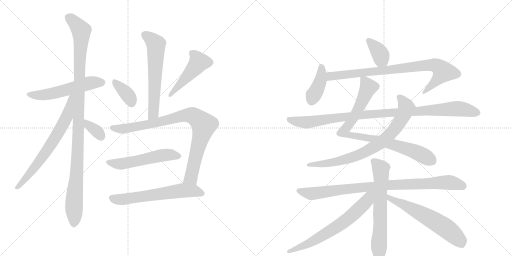
t = 0.00 s
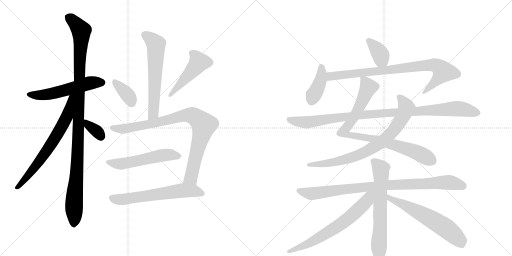
t = 3.18 s
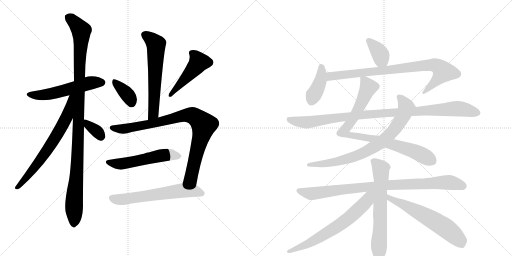
t = 6.36 s
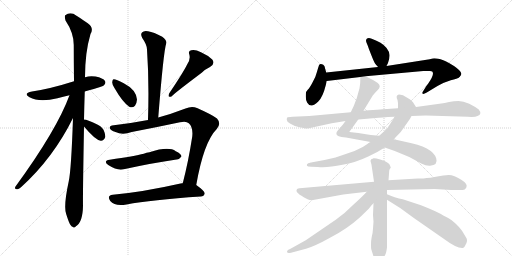
t = 9.53 s
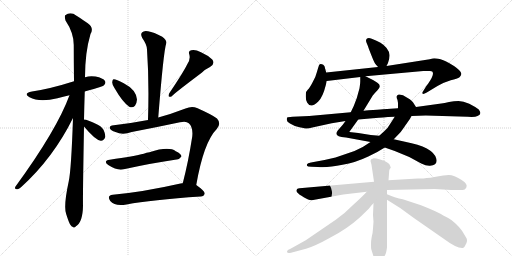
t = 12.71 s
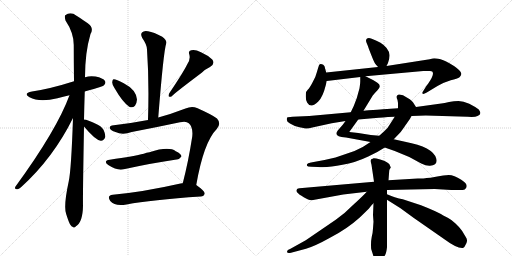
t = 15.89 s

The animated SVG that drew these frames (rendered in a browser with its animation timeline set to each time). Animation: 20 CSS @keyframes rules; one cycle of 15.89 s.

<svg version="1.1" viewBox="0 0 2048 1024" xmlns="http://www.w3.org/2000/svg">
  <g stroke="lightgray" stroke-dasharray="1,1" stroke-width="1" transform="scale(4, 4)">
    <line x1="0" y1="0" x2="256" y2="256"></line>
    <line x1="256" y1="0" x2="0" y2="256"></line>
    <line x1="128" y1="0" x2="128" y2="256"></line>
    <line x1="0" y1="128" x2="256" y2="128"></line>
    <line x1="256" y1="0" x2="512" y2="256"></line>
    <line x1="512" y1="0" x2="256" y2="256"></line>
    <line x1="384" y1="0" x2="384" y2="256"></line>
    <line x1="256" y1="128" x2="512" y2="128"></line>
  </g>
<g transform="scale(1, -1) translate(0, -850)">
   <style type="text/css">
    @keyframes keyframes0 {
      from {
       stroke: black;
       stroke-dashoffset: 552;
       stroke-width: 128;
       }
       64% {
       animation-timing-function: step-end;
       stroke: black;
       stroke-dashoffset: 0;
       stroke-width: 128;
       }
       to {
       stroke: black;
       stroke-width: 1024;
       }
       }
       #make-me-a-hanzi-animation-0 {
         animation: keyframes0 0.699219s both;
         animation-delay: 0.000000s;
         animation-timing-function: linear;
       }
    @keyframes keyframes1 {
      from {
       stroke: black;
       stroke-dashoffset: 1102;
       stroke-width: 128;
       }
       78% {
       animation-timing-function: step-end;
       stroke: black;
       stroke-dashoffset: 0;
       stroke-width: 128;
       }
       to {
       stroke: black;
       stroke-width: 1024;
       }
       }
       #make-me-a-hanzi-animation-1 {
         animation: keyframes1 1.146810s both;
         animation-delay: 0.699219s;
         animation-timing-function: linear;
       }
    @keyframes keyframes2 {
      from {
       stroke: black;
       stroke-dashoffset: 690;
       stroke-width: 128;
       }
       69% {
       animation-timing-function: step-end;
       stroke: black;
       stroke-dashoffset: 0;
       stroke-width: 128;
       }
       to {
       stroke: black;
       stroke-width: 1024;
       }
       }
       #make-me-a-hanzi-animation-2 {
         animation: keyframes2 0.811523s both;
         animation-delay: 1.846029s;
         animation-timing-function: linear;
       }
    @keyframes keyframes3 {
      from {
       stroke: black;
       stroke-dashoffset: 347;
       stroke-width: 128;
       }
       53% {
       animation-timing-function: step-end;
       stroke: black;
       stroke-dashoffset: 0;
       stroke-width: 128;
       }
       to {
       stroke: black;
       stroke-width: 1024;
       }
       }
       #make-me-a-hanzi-animation-3 {
         animation: keyframes3 0.532389s both;
         animation-delay: 2.657552s;
         animation-timing-function: linear;
       }
    @keyframes keyframes4 {
      from {
       stroke: black;
       stroke-dashoffset: 616;
       stroke-width: 128;
       }
       67% {
       animation-timing-function: step-end;
       stroke: black;
       stroke-dashoffset: 0;
       stroke-width: 128;
       }
       to {
       stroke: black;
       stroke-width: 1024;
       }
       }
       #make-me-a-hanzi-animation-4 {
         animation: keyframes4 0.751302s both;
         animation-delay: 3.189941s;
         animation-timing-function: linear;
       }
    @keyframes keyframes5 {
      from {
       stroke: black;
       stroke-dashoffset: 367;
       stroke-width: 128;
       }
       54% {
       animation-timing-function: step-end;
       stroke: black;
       stroke-dashoffset: 0;
       stroke-width: 128;
       }
       to {
       stroke: black;
       stroke-width: 1024;
       }
       }
       #make-me-a-hanzi-animation-5 {
         animation: keyframes5 0.548665s both;
         animation-delay: 3.941243s;
         animation-timing-function: linear;
       }
    @keyframes keyframes6 {
      from {
       stroke: black;
       stroke-dashoffset: 474;
       stroke-width: 128;
       }
       61% {
       animation-timing-function: step-end;
       stroke: black;
       stroke-dashoffset: 0;
       stroke-width: 128;
       }
       to {
       stroke: black;
       stroke-width: 1024;
       }
       }
       #make-me-a-hanzi-animation-6 {
         animation: keyframes6 0.635742s both;
         animation-delay: 4.489909s;
         animation-timing-function: linear;
       }
    @keyframes keyframes7 {
      from {
       stroke: black;
       stroke-dashoffset: 888;
       stroke-width: 128;
       }
       74% {
       animation-timing-function: step-end;
       stroke: black;
       stroke-dashoffset: 0;
       stroke-width: 128;
       }
       to {
       stroke: black;
       stroke-width: 1024;
       }
       }
       #make-me-a-hanzi-animation-7 {
         animation: keyframes7 0.972656s both;
         animation-delay: 5.125651s;
         animation-timing-function: linear;
       }
    @keyframes keyframes8 {
      from {
       stroke: black;
       stroke-dashoffset: 542;
       stroke-width: 128;
       }
       64% {
       animation-timing-function: step-end;
       stroke: black;
       stroke-dashoffset: 0;
       stroke-width: 128;
       }
       to {
       stroke: black;
       stroke-width: 1024;
       }
       }
       #make-me-a-hanzi-animation-8 {
         animation: keyframes8 0.691081s both;
         animation-delay: 6.098307s;
         animation-timing-function: linear;
       }
    @keyframes keyframes9 {
      from {
       stroke: black;
       stroke-dashoffset: 623;
       stroke-width: 128;
       }
       67% {
       animation-timing-function: step-end;
       stroke: black;
       stroke-dashoffset: 0;
       stroke-width: 128;
       }
       to {
       stroke: black;
       stroke-width: 1024;
       }
       }
       #make-me-a-hanzi-animation-9 {
         animation: keyframes9 0.756999s both;
         animation-delay: 6.789388s;
         animation-timing-function: linear;
       }
    @keyframes keyframes10 {
      from {
       stroke: black;
       stroke-dashoffset: 369;
       stroke-width: 128;
       }
       55% {
       animation-timing-function: step-end;
       stroke: black;
       stroke-dashoffset: 0;
       stroke-width: 128;
       }
       to {
       stroke: black;
       stroke-width: 1024;
       }
       }
       #make-me-a-hanzi-animation-10 {
         animation: keyframes10 0.550293s both;
         animation-delay: 7.546387s;
         animation-timing-function: linear;
       }
    @keyframes keyframes11 {
      from {
       stroke: black;
       stroke-dashoffset: 401;
       stroke-width: 128;
       }
       57% {
       animation-timing-function: step-end;
       stroke: black;
       stroke-dashoffset: 0;
       stroke-width: 128;
       }
       to {
       stroke: black;
       stroke-width: 1024;
       }
       }
       #make-me-a-hanzi-animation-11 {
         animation: keyframes11 0.576335s both;
         animation-delay: 8.096680s;
         animation-timing-function: linear;
       }
    @keyframes keyframes12 {
      from {
       stroke: black;
       stroke-dashoffset: 849;
       stroke-width: 128;
       }
       73% {
       animation-timing-function: step-end;
       stroke: black;
       stroke-dashoffset: 0;
       stroke-width: 128;
       }
       to {
       stroke: black;
       stroke-width: 1024;
       }
       }
       #make-me-a-hanzi-animation-12 {
         animation: keyframes12 0.940918s both;
         animation-delay: 8.673014s;
         animation-timing-function: linear;
       }
    @keyframes keyframes13 {
      from {
       stroke: black;
       stroke-dashoffset: 879;
       stroke-width: 128;
       }
       74% {
       animation-timing-function: step-end;
       stroke: black;
       stroke-dashoffset: 0;
       stroke-width: 128;
       }
       to {
       stroke: black;
       stroke-width: 1024;
       }
       }
       #make-me-a-hanzi-animation-13 {
         animation: keyframes13 0.965332s both;
         animation-delay: 9.613932s;
         animation-timing-function: linear;
       }
    @keyframes keyframes14 {
      from {
       stroke: black;
       stroke-dashoffset: 790;
       stroke-width: 128;
       }
       72% {
       animation-timing-function: step-end;
       stroke: black;
       stroke-dashoffset: 0;
       stroke-width: 128;
       }
       to {
       stroke: black;
       stroke-width: 1024;
       }
       }
       #make-me-a-hanzi-animation-14 {
         animation: keyframes14 0.892904s both;
         animation-delay: 10.579264s;
         animation-timing-function: linear;
       }
    @keyframes keyframes15 {
      from {
       stroke: black;
       stroke-dashoffset: 1016;
       stroke-width: 128;
       }
       77% {
       animation-timing-function: step-end;
       stroke: black;
       stroke-dashoffset: 0;
       stroke-width: 128;
       }
       to {
       stroke: black;
       stroke-width: 1024;
       }
       }
       #make-me-a-hanzi-animation-15 {
         animation: keyframes15 1.076823s both;
         animation-delay: 11.472168s;
         animation-timing-function: linear;
       }
    @keyframes keyframes16 {
      from {
       stroke: black;
       stroke-dashoffset: 917;
       stroke-width: 128;
       }
       75% {
       animation-timing-function: step-end;
       stroke: black;
       stroke-dashoffset: 0;
       stroke-width: 128;
       }
       to {
       stroke: black;
       stroke-width: 1024;
       }
       }
       #make-me-a-hanzi-animation-16 {
         animation: keyframes16 0.996257s both;
         animation-delay: 12.548991s;
         animation-timing-function: linear;
       }
    @keyframes keyframes17 {
      from {
       stroke: black;
       stroke-dashoffset: 665;
       stroke-width: 128;
       }
       68% {
       animation-timing-function: step-end;
       stroke: black;
       stroke-dashoffset: 0;
       stroke-width: 128;
       }
       to {
       stroke: black;
       stroke-width: 1024;
       }
       }
       #make-me-a-hanzi-animation-17 {
         animation: keyframes17 0.791178s both;
         animation-delay: 13.545247s;
         animation-timing-function: linear;
       }
    @keyframes keyframes18 {
      from {
       stroke: black;
       stroke-dashoffset: 672;
       stroke-width: 128;
       }
       69% {
       animation-timing-function: step-end;
       stroke: black;
       stroke-dashoffset: 0;
       stroke-width: 128;
       }
       to {
       stroke: black;
       stroke-width: 1024;
       }
       }
       #make-me-a-hanzi-animation-18 {
         animation: keyframes18 0.796875s both;
         animation-delay: 14.336426s;
         animation-timing-function: linear;
       }
    @keyframes keyframes19 {
      from {
       stroke: black;
       stroke-dashoffset: 618;
       stroke-width: 128;
       }
       67% {
       animation-timing-function: step-end;
       stroke: black;
       stroke-dashoffset: 0;
       stroke-width: 128;
       }
       to {
       stroke: black;
       stroke-width: 1024;
       }
       }
       #make-me-a-hanzi-animation-19 {
         animation: keyframes19 0.752930s both;
         animation-delay: 15.133301s;
         animation-timing-function: linear;
       }
</style>
<path d="M 339 484 Q 355 490 375 494 Q 411 504 416 509 Q 425 518 420 526 Q 413 538 382 544 Q 360 548 340 541 L 296 525 Q 202 495 128 484 Q 91 477 118 461 Q 157 440 230 457 Q 252 463 278 469 L 339 484 Z" fill="lightgray"></path> 
<path d="M 336 372 Q 337 424 339 484 L 340 541 Q 340 640 362 714 Q 377 739 351 757 Q 335 769 306 787 Q 282 805 261 789 Q 257 785 262 768 Q 295 719 295 670 Q 295 603 296 525 L 292 378 Q 285 171 275 125 Q 253 23 265 -7 Q 269 -20 275 -36 Q 282 -54 290 -57 Q 296 -64 304 -55 Q 331 -39 332 27 Q 331 67 336 344 L 336 372 Z" fill="lightgray"></path> 
<path d="M 278 469 Q 227 330 62 104 Q 56 94 68 93 Q 74 92 84 101 Q 213 218 292 378 C 352 497 289 497 278 469 Z" fill="lightgray"></path> 
<path d="M 336 344 Q 381 290 403 287 Q 415 286 421 302 Q 422 314 414 331 Q 404 347 383 355 Q 350 371 336 372 C 310 375 317 367 336 344 Z" fill="lightgray"></path> 
<path d="M 633 380 Q 654 644 665 677 Q 669 687 649 703 Q 615 722 592 725 Q 576 729 568 720 Q 561 713 569 698 Q 588 671 588 652 Q 597 522 592 370 C 591 340 631 350 633 380 Z" fill="lightgray"></path> 
<path d="M 459 496 Q 490 442 517 423 Q 530 417 540 427 Q 547 437 548 452 Q 545 491 495 517 Q 461 535 454 533 Q 450 533 449 522 Q 448 512 459 496 Z" fill="lightgray"></path> 
<path d="M 749 593 Q 733 560 677 477 Q 668 458 686 464 Q 686 468 808 560 Q 821 573 840 582 Q 862 595 849 612 Q 833 628 804 641 Q 779 654 765 649 Q 752 646 757 633 Q 763 614 749 593 Z" fill="lightgray"></path> 
<path d="M 785 110 Q 815 282 867 334 Q 886 356 868 376 Q 849 391 788 418 Q 767 427 742 416 Q 685 394 633 380 L 592 370 Q 525 357 455 349 Q 437 348 439 337 Q 442 328 462 322 Q 490 309 527 322 Q 626 341 720 361 Q 745 367 755 357 Q 773 341 769 304 Q 753 201 731 117 C 724 88 780 80 785 110 Z" fill="lightgray"></path> 
<path d="M 439 211 Q 411 207 433 190 Q 470 166 495 173 Q 609 198 706 212 Q 716 211 726 224 Q 726 234 703 245 Q 675 266 598 241 Q 586 240 575 235 Q 539 226 439 211 Z" fill="lightgray"></path> 
<path d="M 731 117 Q 727 118 722 116 Q 572 82 451 71 Q 426 68 441 46 Q 459 24 506 32 Q 605 51 803 64 Q 816 65 819 76 Q 819 86 785 110 L 731 117 Z" fill="lightgray"></path> 
<path d="M 1546 586 L 1552 598 Q 1559 617 1558 630 Q 1556 658 1522 679 Q 1507 688 1487 695 Q 1468 702 1464 690 Q 1464 683 1467 677 Q 1470 671 1476 653 L 1489 620 Q 1499 595 1505 590 Q 1511 584 1512 582 C 1530 558 1533 559 1546 586 Z" fill="lightgray"></path> 
<path d="M 1305 560 L 1300 577 Q 1299 590 1288 593 Q 1282 595 1279 593 Q 1276 591 1273 580 L 1267 560 Q 1263 542 1250 520 Q 1238 497 1231 491 Q 1225 484 1224 481 Q 1223 477 1223 463 Q 1223 448 1229 439 Q 1244 414 1273 444 Q 1291 461 1303 509 L 1307 526 L 1305 560 Z" fill="lightgray"></path> 
<path d="M 1462 545 L 1693 566 Q 1710 567 1720 566 Q 1747 566 1713 516 Q 1704 505 1701 499 L 1693 486 Q 1688 480 1690 476 Q 1692 471 1707 480 L 1750 506 Q 1776 521 1803 529 Q 1830 536 1838 541 Q 1844 547 1845 553 Q 1847 559 1836 570 Q 1825 581 1816 586 L 1796 598 Q 1786 604 1762 613 Q 1743 617 1737 617 Q 1732 617 1719 613 L 1546 586 L 1512 582 L 1305 560 C 1275 557 1277 522 1307 526 L 1441 542 L 1462 545 Z" fill="lightgray"></path> 
<path d="M 1454 407 L 1491 468 Q 1500 479 1509 488 Q 1528 505 1511 518 Q 1502 525 1492 530 L 1462 545 C 1441 555 1441 555 1441 542 L 1441 524 Q 1441 515 1438 497 Q 1428 455 1415 426 L 1403 401 L 1382 366 L 1371 351 L 1351 328 Q 1338 312 1355 305 Q 1363 301 1384 300 L 1482 282 L 1539 260 L 1579 246 L 1637 222 L 1685 196 Q 1705 186 1720 187 Q 1753 190 1745 216 Q 1732 262 1620 283 L 1575 293 L 1517 307 L 1483 310 L 1433 318 L 1397 322 L 1433 372 L 1454 407 Z" fill="lightgray"></path> 
<path d="M 1482 282 L 1451 262 Q 1423 246 1383 234 L 1342 220 L 1298 210 L 1244 200 Q 1230 197 1228 193 Q 1227 189 1228 187 Q 1229 184 1245 183 L 1271 182 Q 1310 178 1370 191 Q 1421 199 1473 224 L 1509 242 L 1539 260 L 1575 293 L 1599 318 Q 1605 324 1624 352 Q 1644 380 1646 386 C 1661 412 1666 419 1664 422 L 1655 436 Q 1655 439 1639 453 Q 1622 464 1612 469 Q 1597 473 1595 472 Q 1581 469 1590 450 Q 1593 436 1592 431 L 1592 417 L 1579 383 L 1559 352 Q 1553 340 1539 327 L 1517 307 L 1482 282 Z" fill="lightgray"></path> 
<path d="M 1403 401 L 1237 386 L 1170 383 Q 1151 382 1149 380 Q 1147 378 1147 371 Q 1147 363 1160 356 Q 1175 346 1198 341 Q 1221 336 1226 336 Q 1232 335 1249 340 L 1327 357 L 1382 366 L 1433 372 L 1515 379 Q 1517 380 1579 383 L 1646 386 L 1703 388 L 1871 383 Q 1901 381 1910 386 Q 1930 393 1915 412 Q 1901 423 1877 435 Q 1853 446 1834 446 Q 1816 446 1796 442 Q 1777 437 1765 436 L 1664 422 L 1592 417 L 1548 414 Q 1541 414 1454 407 L 1403 401 Z" fill="lightgray"></path> 
<path d="M 1496 123 L 1198 97 Q 1192 96 1190 95 Q 1188 94 1186 89 Q 1185 84 1190 79 Q 1195 73 1215 61 Q 1236 48 1247 49 L 1373 72 L 1467 83 L 1548 90 L 1739 94 L 1805 90 L 1851 90 Q 1860 90 1865 99 Q 1873 114 1845 131 Q 1816 150 1795 150 Q 1774 150 1749 144 L 1722 139 Q 1714 139 1706 138 Q 1698 136 1671 136 L 1554 129 L 1496 123 Z" fill="lightgray"></path> 
<path d="M 1494 217 Q 1492 215 1485 213 Q 1482 208 1482 206 L 1486 191 L 1496 123 L 1494 37 L 1492 -10 L 1494 -37 L 1492 -64 Q 1491 -83 1487 -97 Q 1484 -112 1484 -128 Q 1484 -144 1485 -147 L 1492 -169 Q 1495 -180 1504 -189 Q 1512 -200 1516 -201 Q 1520 -202 1528 -192 Q 1529 -188 1532 -184 L 1540 -171 Q 1545 -164 1548 -139 L 1548 51 L 1548 73 L 1548 90 L 1554 129 L 1557 168 Q 1558 175 1563 179 Q 1564 180 1557 194 L 1549 200 Q 1542 206 1521 212 Q 1500 218 1494 217 Z" fill="lightgray"></path> 
<path d="M 1467 83 Q 1452 66 1411 29 Q 1377 -6 1343 -29 L 1223 -111 L 1162 -145 Q 1148 -150 1148 -156 Q 1148 -165 1164 -161 L 1224 -145 Q 1261 -134 1320 -101 Q 1388 -66 1439 -20 L 1475 15 Q 1480 22 1487 30 L 1494 37 C 1541 86 1494 112 1467 83 Z" fill="lightgray"></path> 
<path d="M 1548 51 L 1602 17 L 1654 -21 L 1779 -108 Q 1829 -145 1852 -142 Q 1858 -140 1865 -124 Q 1872 -109 1863 -98 L 1848 -73 Q 1840 -61 1822 -44 Q 1805 -28 1791 -21 L 1773 -12 Q 1753 2 1684 29 L 1611 53 L 1596 56 Q 1586 58 1548 73 C 1520 84 1523 67 1548 51 Z" fill="lightgray"></path> 
      <clipPath id="make-me-a-hanzi-clip-0">
      <path d="M 339 484 Q 355 490 375 494 Q 411 504 416 509 Q 425 518 420 526 Q 413 538 382 544 Q 360 548 340 541 L 296 525 Q 202 495 128 484 Q 91 477 118 461 Q 157 440 230 457 Q 252 463 278 469 L 339 484 Z" fill="lightgray"></path>
      </clipPath>
      <path clip-path="url(#make-me-a-hanzi-clip-0)" d="M 120 474 L 160 469 L 217 477 L 353 517 L 409 520 " fill="none" id="make-me-a-hanzi-animation-0" stroke-dasharray="424 848" stroke-linecap="round"></path>

      <clipPath id="make-me-a-hanzi-clip-1">
      <path d="M 336 372 Q 337 424 339 484 L 340 541 Q 340 640 362 714 Q 377 739 351 757 Q 335 769 306 787 Q 282 805 261 789 Q 257 785 262 768 Q 295 719 295 670 Q 295 603 296 525 L 292 378 Q 285 171 275 125 Q 253 23 265 -7 Q 269 -20 275 -36 Q 282 -54 290 -57 Q 296 -64 304 -55 Q 331 -39 332 27 Q 331 67 336 344 L 336 372 Z" fill="lightgray"></path>
      </clipPath>
      <path clip-path="url(#make-me-a-hanzi-clip-1)" d="M 273 782 L 325 727 L 314 304 L 295 -43 " fill="none" id="make-me-a-hanzi-animation-1" stroke-dasharray="974 1948" stroke-linecap="round"></path>

      <clipPath id="make-me-a-hanzi-clip-2">
      <path d="M 278 469 Q 227 330 62 104 Q 56 94 68 93 Q 74 92 84 101 Q 213 218 292 378 C 352 497 289 497 278 469 Z" fill="lightgray"></path>
      </clipPath>
      <path clip-path="url(#make-me-a-hanzi-clip-2)" d="M 292 465 L 284 461 L 267 381 L 213 286 L 124 161 L 70 101 " fill="none" id="make-me-a-hanzi-animation-2" stroke-dasharray="562 1124" stroke-linecap="round"></path>

      <clipPath id="make-me-a-hanzi-clip-3">
      <path d="M 336 344 Q 381 290 403 287 Q 415 286 421 302 Q 422 314 414 331 Q 404 347 383 355 Q 350 371 336 372 C 310 375 317 367 336 344 Z" fill="lightgray"></path>
      </clipPath>
      <path clip-path="url(#make-me-a-hanzi-clip-3)" d="M 339 365 L 392 321 L 404 303 " fill="none" id="make-me-a-hanzi-animation-3" stroke-dasharray="219 438" stroke-linecap="round"></path>

      <clipPath id="make-me-a-hanzi-clip-4">
      <path d="M 633 380 Q 654 644 665 677 Q 669 687 649 703 Q 615 722 592 725 Q 576 729 568 720 Q 561 713 569 698 Q 588 671 588 652 Q 597 522 592 370 C 591 340 631 350 633 380 Z" fill="lightgray"></path>
      </clipPath>
      <path clip-path="url(#make-me-a-hanzi-clip-4)" d="M 580 711 L 624 671 L 615 398 L 597 378 " fill="none" id="make-me-a-hanzi-animation-4" stroke-dasharray="488 976" stroke-linecap="round"></path>

      <clipPath id="make-me-a-hanzi-clip-5">
      <path d="M 459 496 Q 490 442 517 423 Q 530 417 540 427 Q 547 437 548 452 Q 545 491 495 517 Q 461 535 454 533 Q 450 533 449 522 Q 448 512 459 496 Z" fill="lightgray"></path>
      </clipPath>
      <path clip-path="url(#make-me-a-hanzi-clip-5)" d="M 457 525 L 501 482 L 526 439 " fill="none" id="make-me-a-hanzi-animation-5" stroke-dasharray="239 478" stroke-linecap="round"></path>

      <clipPath id="make-me-a-hanzi-clip-6">
      <path d="M 749 593 Q 733 560 677 477 Q 668 458 686 464 Q 686 468 808 560 Q 821 573 840 582 Q 862 595 849 612 Q 833 628 804 641 Q 779 654 765 649 Q 752 646 757 633 Q 763 614 749 593 Z" fill="lightgray"></path>
      </clipPath>
      <path clip-path="url(#make-me-a-hanzi-clip-6)" d="M 766 639 L 786 621 L 795 601 L 684 473 " fill="none" id="make-me-a-hanzi-animation-6" stroke-dasharray="346 692" stroke-linecap="round"></path>

      <clipPath id="make-me-a-hanzi-clip-7">
      <path d="M 785 110 Q 815 282 867 334 Q 886 356 868 376 Q 849 391 788 418 Q 767 427 742 416 Q 685 394 633 380 L 592 370 Q 525 357 455 349 Q 437 348 439 337 Q 442 328 462 322 Q 490 309 527 322 Q 626 341 720 361 Q 745 367 755 357 Q 773 341 769 304 Q 753 201 731 117 C 724 88 780 80 785 110 Z" fill="lightgray"></path>
      </clipPath>
      <path clip-path="url(#make-me-a-hanzi-clip-7)" d="M 449 338 L 515 337 L 744 389 L 783 381 L 815 350 L 764 139 L 739 123 " fill="none" id="make-me-a-hanzi-animation-7" stroke-dasharray="760 1520" stroke-linecap="round"></path>

      <clipPath id="make-me-a-hanzi-clip-8">
      <path d="M 439 211 Q 411 207 433 190 Q 470 166 495 173 Q 609 198 706 212 Q 716 211 726 224 Q 726 234 703 245 Q 675 266 598 241 Q 586 240 575 235 Q 539 226 439 211 Z" fill="lightgray"></path>
      </clipPath>
      <path clip-path="url(#make-me-a-hanzi-clip-8)" d="M 434 201 L 481 194 L 650 229 L 716 225 " fill="none" id="make-me-a-hanzi-animation-8" stroke-dasharray="414 828" stroke-linecap="round"></path>

      <clipPath id="make-me-a-hanzi-clip-9">
      <path d="M 731 117 Q 727 118 722 116 Q 572 82 451 71 Q 426 68 441 46 Q 459 24 506 32 Q 605 51 803 64 Q 816 65 819 76 Q 819 86 785 110 L 731 117 Z" fill="lightgray"></path>
      </clipPath>
      <path clip-path="url(#make-me-a-hanzi-clip-9)" d="M 448 58 L 495 52 L 734 88 L 775 87 L 810 76 " fill="none" id="make-me-a-hanzi-animation-9" stroke-dasharray="495 990" stroke-linecap="round"></path>

      <clipPath id="make-me-a-hanzi-clip-10">
      <path d="M 1546 586 L 1552 598 Q 1559 617 1558 630 Q 1556 658 1522 679 Q 1507 688 1487 695 Q 1468 702 1464 690 Q 1464 683 1467 677 Q 1470 671 1476 653 L 1489 620 Q 1499 595 1505 590 Q 1511 584 1512 582 C 1530 558 1533 559 1546 586 Z" fill="lightgray"></path>
      </clipPath>
      <path clip-path="url(#make-me-a-hanzi-clip-10)" d="M 1475 686 L 1519 638 L 1525 614 L 1516 593 " fill="none" id="make-me-a-hanzi-animation-10" stroke-dasharray="241 482" stroke-linecap="round"></path>

      <clipPath id="make-me-a-hanzi-clip-11">
      <path d="M 1305 560 L 1300 577 Q 1299 590 1288 593 Q 1282 595 1279 593 Q 1276 591 1273 580 L 1267 560 Q 1263 542 1250 520 Q 1238 497 1231 491 Q 1225 484 1224 481 Q 1223 477 1223 463 Q 1223 448 1229 439 Q 1244 414 1273 444 Q 1291 461 1303 509 L 1307 526 L 1305 560 Z" fill="lightgray"></path>
      </clipPath>
      <path clip-path="url(#make-me-a-hanzi-clip-11)" d="M 1284 583 L 1282 527 L 1246 446 " fill="none" id="make-me-a-hanzi-animation-11" stroke-dasharray="273 546" stroke-linecap="round"></path>

      <clipPath id="make-me-a-hanzi-clip-12">
      <path d="M 1462 545 L 1693 566 Q 1710 567 1720 566 Q 1747 566 1713 516 Q 1704 505 1701 499 L 1693 486 Q 1688 480 1690 476 Q 1692 471 1707 480 L 1750 506 Q 1776 521 1803 529 Q 1830 536 1838 541 Q 1844 547 1845 553 Q 1847 559 1836 570 Q 1825 581 1816 586 L 1796 598 Q 1786 604 1762 613 Q 1743 617 1737 617 Q 1732 617 1719 613 L 1546 586 L 1512 582 L 1305 560 C 1275 557 1277 522 1307 526 L 1441 542 L 1462 545 Z" fill="lightgray"></path>
      </clipPath>
      <path clip-path="url(#make-me-a-hanzi-clip-12)" d="M 1314 532 L 1322 545 L 1344 548 L 1700 588 L 1749 586 L 1773 563 L 1727 508 L 1694 480 " fill="none" id="make-me-a-hanzi-animation-12" stroke-dasharray="721 1442" stroke-linecap="round"></path>

      <clipPath id="make-me-a-hanzi-clip-13">
      <path d="M 1454 407 L 1491 468 Q 1500 479 1509 488 Q 1528 505 1511 518 Q 1502 525 1492 530 L 1462 545 C 1441 555 1441 555 1441 542 L 1441 524 Q 1441 515 1438 497 Q 1428 455 1415 426 L 1403 401 L 1382 366 L 1371 351 L 1351 328 Q 1338 312 1355 305 Q 1363 301 1384 300 L 1482 282 L 1539 260 L 1579 246 L 1637 222 L 1685 196 Q 1705 186 1720 187 Q 1753 190 1745 216 Q 1732 262 1620 283 L 1575 293 L 1517 307 L 1483 310 L 1433 318 L 1397 322 L 1433 372 L 1454 407 Z" fill="lightgray"></path>
      </clipPath>
      <path clip-path="url(#make-me-a-hanzi-clip-13)" d="M 1447 538 L 1473 500 L 1438 424 L 1413 377 L 1380 333 L 1377 319 L 1393 310 L 1520 288 L 1627 256 L 1728 208 " fill="none" id="make-me-a-hanzi-animation-13" stroke-dasharray="751 1502" stroke-linecap="round"></path>

      <clipPath id="make-me-a-hanzi-clip-14">
      <path d="M 1482 282 L 1451 262 Q 1423 246 1383 234 L 1342 220 L 1298 210 L 1244 200 Q 1230 197 1228 193 Q 1227 189 1228 187 Q 1229 184 1245 183 L 1271 182 Q 1310 178 1370 191 Q 1421 199 1473 224 L 1509 242 L 1539 260 L 1575 293 L 1599 318 Q 1605 324 1624 352 Q 1644 380 1646 386 C 1661 412 1666 419 1664 422 L 1655 436 Q 1655 439 1639 453 Q 1622 464 1612 469 Q 1597 473 1595 472 Q 1581 469 1590 450 Q 1593 436 1592 431 L 1592 417 L 1579 383 L 1559 352 Q 1553 340 1539 327 L 1517 307 L 1482 282 Z" fill="lightgray"></path>
      </clipPath>
      <path clip-path="url(#make-me-a-hanzi-clip-14)" d="M 1597 461 L 1624 424 L 1621 406 L 1577 331 L 1521 278 L 1442 233 L 1388 214 L 1328 199 L 1233 190 " fill="none" id="make-me-a-hanzi-animation-14" stroke-dasharray="662 1324" stroke-linecap="round"></path>

      <clipPath id="make-me-a-hanzi-clip-15">
      <path d="M 1403 401 L 1237 386 L 1170 383 Q 1151 382 1149 380 Q 1147 378 1147 371 Q 1147 363 1160 356 Q 1175 346 1198 341 Q 1221 336 1226 336 Q 1232 335 1249 340 L 1327 357 L 1382 366 L 1433 372 L 1515 379 Q 1517 380 1579 383 L 1646 386 L 1703 388 L 1871 383 Q 1901 381 1910 386 Q 1930 393 1915 412 Q 1901 423 1877 435 Q 1853 446 1834 446 Q 1816 446 1796 442 Q 1777 437 1765 436 L 1664 422 L 1592 417 L 1548 414 Q 1541 414 1454 407 L 1403 401 Z" fill="lightgray"></path>
      </clipPath>
      <path clip-path="url(#make-me-a-hanzi-clip-15)" d="M 1154 374 L 1184 364 L 1236 361 L 1493 395 L 1818 415 L 1908 400 " fill="none" id="make-me-a-hanzi-animation-15" stroke-dasharray="888 1776" stroke-linecap="round"></path>

      <clipPath id="make-me-a-hanzi-clip-16">
      <path d="M 1496 123 L 1198 97 Q 1192 96 1190 95 Q 1188 94 1186 89 Q 1185 84 1190 79 Q 1195 73 1215 61 Q 1236 48 1247 49 L 1373 72 L 1467 83 L 1548 90 L 1739 94 L 1805 90 L 1851 90 Q 1860 90 1865 99 Q 1873 114 1845 131 Q 1816 150 1795 150 Q 1774 150 1749 144 L 1722 139 Q 1714 139 1706 138 Q 1698 136 1671 136 L 1554 129 L 1496 123 Z" fill="lightgray"></path>
      </clipPath>
      <path clip-path="url(#make-me-a-hanzi-clip-16)" d="M 1196 87 L 1245 75 L 1534 109 L 1774 120 L 1826 115 L 1851 105 " fill="none" id="make-me-a-hanzi-animation-16" stroke-dasharray="789 1578" stroke-linecap="round"></path>

      <clipPath id="make-me-a-hanzi-clip-17">
      <path d="M 1494 217 Q 1492 215 1485 213 Q 1482 208 1482 206 L 1486 191 L 1496 123 L 1494 37 L 1492 -10 L 1494 -37 L 1492 -64 Q 1491 -83 1487 -97 Q 1484 -112 1484 -128 Q 1484 -144 1485 -147 L 1492 -169 Q 1495 -180 1504 -189 Q 1512 -200 1516 -201 Q 1520 -202 1528 -192 Q 1529 -188 1532 -184 L 1540 -171 Q 1545 -164 1548 -139 L 1548 51 L 1548 73 L 1548 90 L 1554 129 L 1557 168 Q 1558 175 1563 179 Q 1564 180 1557 194 L 1549 200 Q 1542 206 1521 212 Q 1500 218 1494 217 Z" fill="lightgray"></path>
      </clipPath>
      <path clip-path="url(#make-me-a-hanzi-clip-17)" d="M 1494 205 L 1523 175 L 1515 -172 L 1519 -192 " fill="none" id="make-me-a-hanzi-animation-17" stroke-dasharray="537 1074" stroke-linecap="round"></path>

      <clipPath id="make-me-a-hanzi-clip-18">
      <path d="M 1467 83 Q 1452 66 1411 29 Q 1377 -6 1343 -29 L 1223 -111 L 1162 -145 Q 1148 -150 1148 -156 Q 1148 -165 1164 -161 L 1224 -145 Q 1261 -134 1320 -101 Q 1388 -66 1439 -20 L 1475 15 Q 1480 22 1487 30 L 1494 37 C 1541 86 1494 112 1467 83 Z" fill="lightgray"></path>
      </clipPath>
      <path clip-path="url(#make-me-a-hanzi-clip-18)" d="M 1489 80 L 1457 35 L 1370 -42 L 1235 -124 L 1154 -156 " fill="none" id="make-me-a-hanzi-animation-18" stroke-dasharray="544 1088" stroke-linecap="round"></path>

      <clipPath id="make-me-a-hanzi-clip-19">
      <path d="M 1548 51 L 1602 17 L 1654 -21 L 1779 -108 Q 1829 -145 1852 -142 Q 1858 -140 1865 -124 Q 1872 -109 1863 -98 L 1848 -73 Q 1840 -61 1822 -44 Q 1805 -28 1791 -21 L 1773 -12 Q 1753 2 1684 29 L 1611 53 L 1596 56 Q 1586 58 1548 73 C 1520 84 1523 67 1548 51 Z" fill="lightgray"></path>
      </clipPath>
      <path clip-path="url(#make-me-a-hanzi-clip-19)" d="M 1556 68 L 1560 55 L 1682 -2 L 1791 -68 L 1840 -113 L 1848 -131 " fill="none" id="make-me-a-hanzi-animation-19" stroke-dasharray="490 980" stroke-linecap="round"></path>

</g>
</svg>
